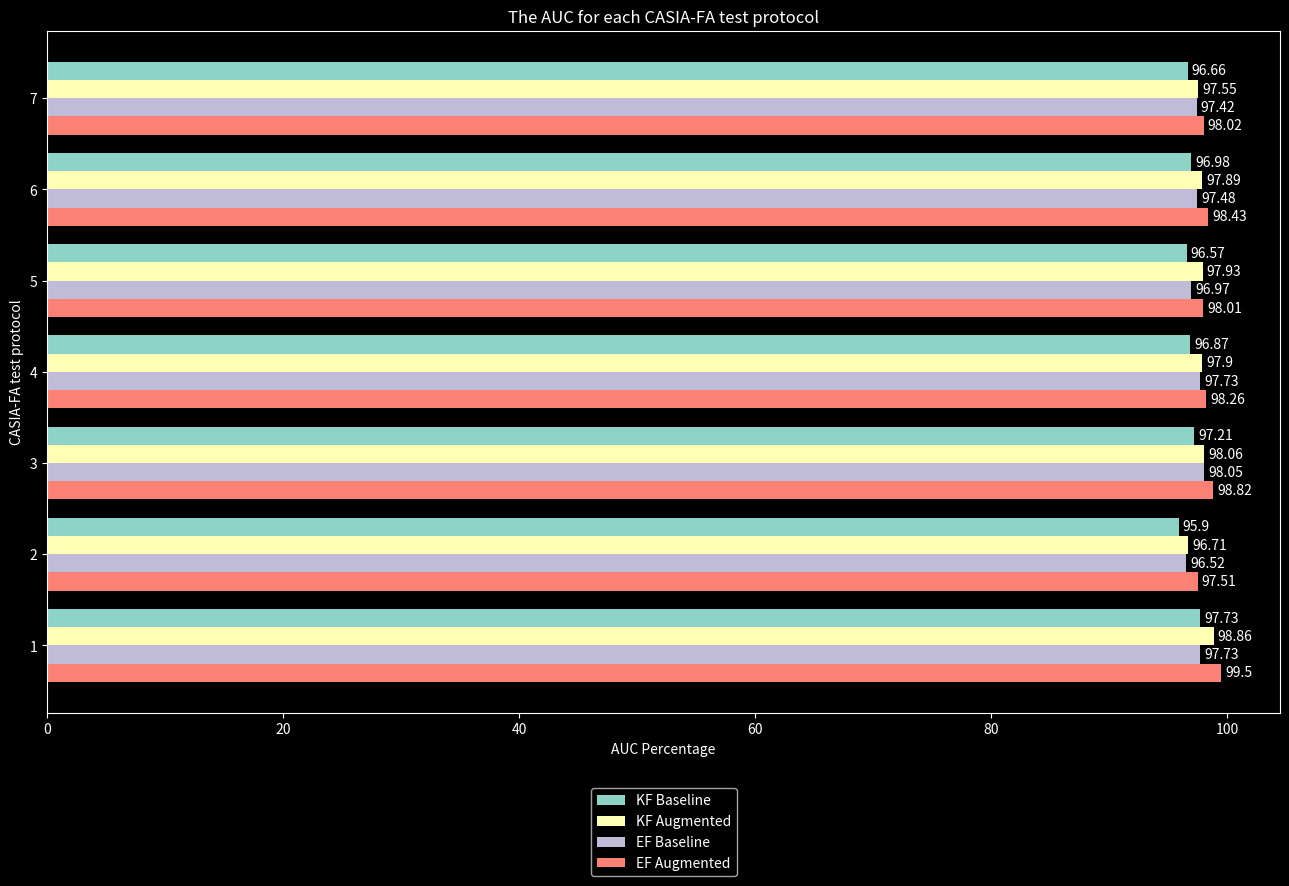

This figure's Python source:
import numpy as np

import matplotlib.pyplot as plt

plt.style.use('dark_background')
# plt.style.use('default')

def make_tsne_plot():
    pass
    # get the dataset
    # processed_gen, unprocessed_gen = obtain_datagens(DATASET_ROOT, CSV_NAME, IS_TRAIN, TRANSITION_FOLDER, BATCH_SIZE,
    #                                                  IMAGE_SIZE, AUGMENTATION_PATH, AUGMENTATION_PERCENTAGE)
    # image_features_array, y_values = extract_features(embedding_model, processed_gen, SAVE_FOLDER)
    # for perplexity in [5, 30, 55, 80, 105, 130]:
    #     tsne = TSNE(n_components=2, random_state=0, perplexity=perplexity, learning_rate=10)
    #     tsne_out = tsne.fit_transform(image_features_array)
    #     tsne_frame = pd.DataFrame(np.row_stack(tsne_out), columns=['x', 'y'])
    #     tsne_frame['label'] = y_values  # baseline diagnosis labels
    #     tsne_framesub = tsne_frame.copy()  # tsne_frame[tsne_frame.label.isin(['AD_Dementia','CN_CN','EMCI_MCI','MCI_MCI','MCI_Dementia'])]
    #     # tsne_framesub.label.cat.remove_unused_categories(inplace=True)
    #     sns.set_context("notebook", font_scale=1.1)
    #     sns.set_style("ticks")
    #     sns.lmplot(x='x', y='y',
    #                data=tsne_framesub,
    #                fit_reg=False, legend=True,
    #                height=8,
    #                hue='label',
    #                scatter_kws={"s": 50, "alpha": 0.2})


def plot():
    labels = [str(i) for i in range(1, 8)]

    kf_baseline = [97.73, 95.90, 97.21, 96.87, 96.57, 96.98, 96.66]
    ef_baseline = [97.73, 96.52, 98.05, 97.73, 96.97, 97.48, 97.42]
    kf_augmented = [98.86, 96.71, 98.06, 97.90, 97.93, 97.89, 97.55]
    ef_augmented = [99.50, 97.51, 98.82, 98.26, 98.01, 98.43, 98.02]

    x = np.arange(len(labels))  # the label locations
    width = 0.2  # the width of the bars
    fig, ax = plt.subplots(figsize=(13, 9), dpi=1200)

    rects1 = ax.barh(x + 0.3, kf_baseline, width, label='KF Baseline')
    rects2 = ax.barh(x + 0.1, kf_augmented, width, label='KF Augmented')
    rects3 = ax.barh(x - 0.1, ef_baseline, width, label='EF Baseline')
    rects4 = ax.barh(x - 0.3, ef_augmented, width, label='EF Augmented')

    # Add some text for labels, title and custom x-axis tick labels, etc.
    ax.set_xlabel('AUC Percentage')
    ax.set_ylabel('CASIA-FA test protocol')
    ax.set_title('The AUC for each CASIA-FA test protocol')
    # ax.set_yticks(labels,)
    ax.set_yticks(x)
    ax.set_yticklabels(labels)
    ax.legend(bbox_to_anchor=(0.565, -0.1))
    ax.bar_label(rects1, padding=3)
    ax.bar_label(rects2, padding=3)
    ax.bar_label(rects3, padding=3)
    ax.bar_label(rects4, padding=3)
    fig.tight_layout()

    plt.savefig("test.pdf")


if __name__ == "__main__":
    plot()
